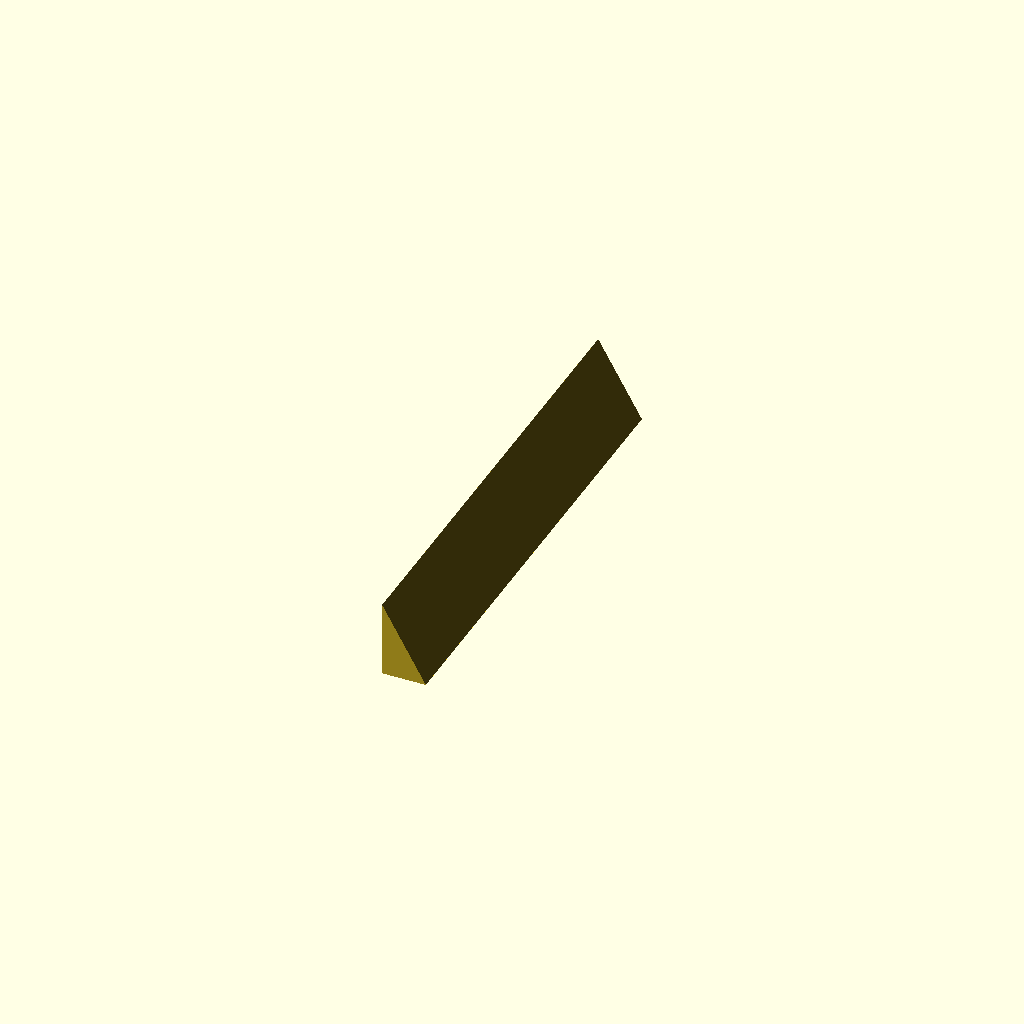
Cell 1: the model at its default parameters.
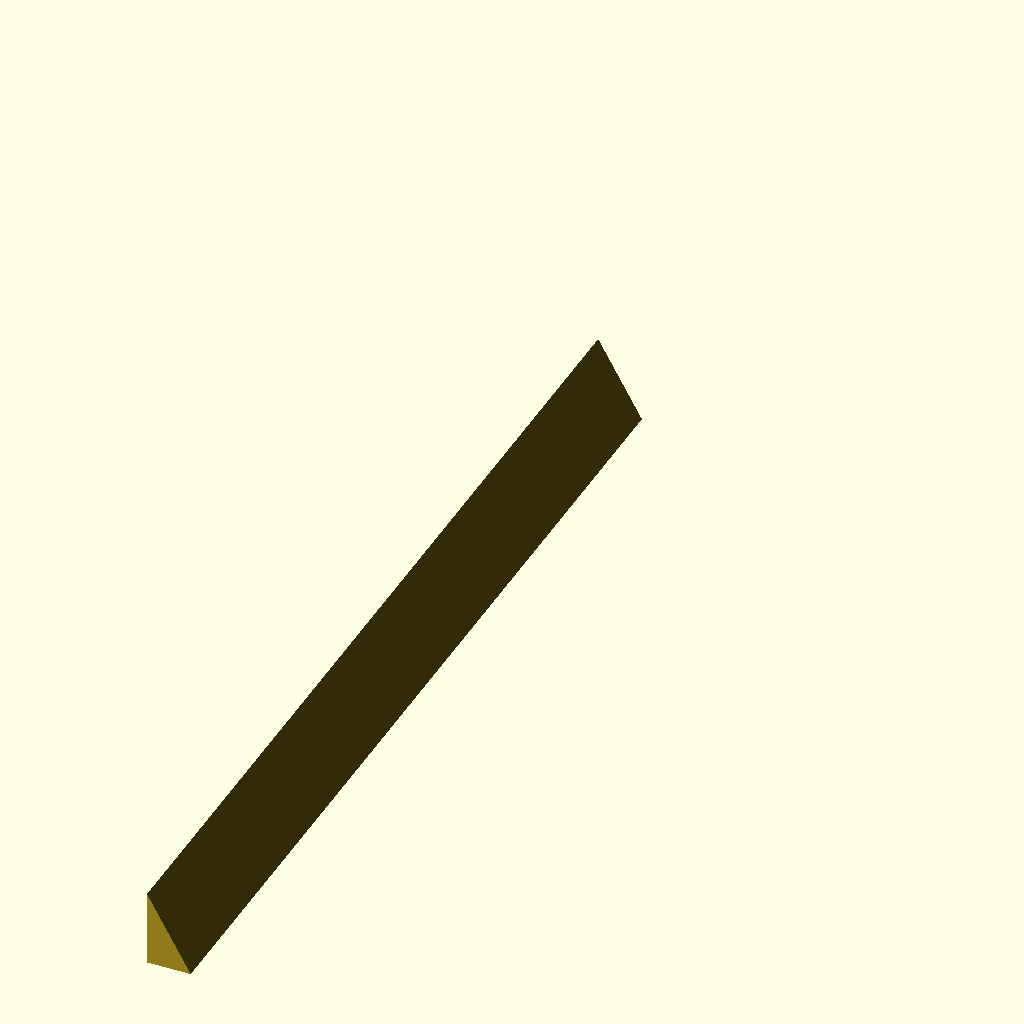
Cell 2: panel_width = 506 (everything else at default).
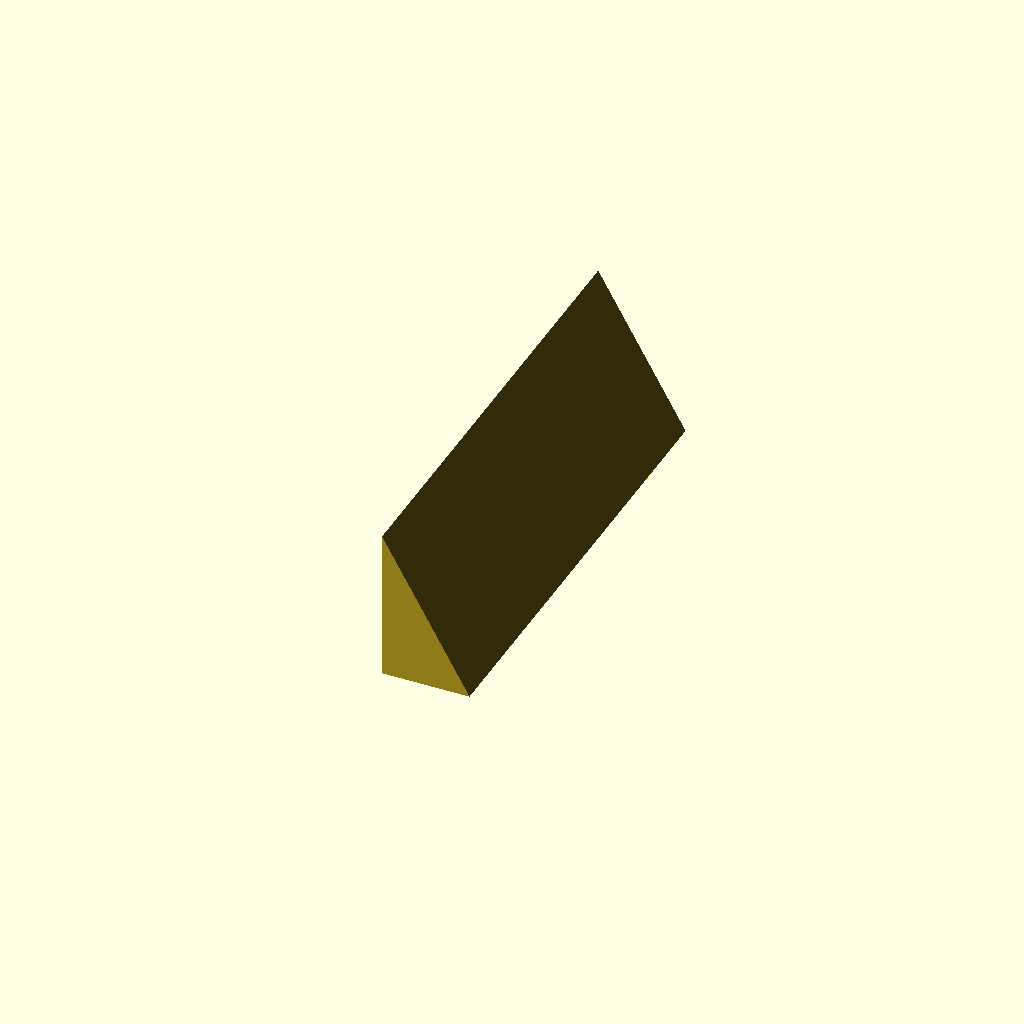
Cell 3 — wedge_height set to 76, the other parameters unchanged.
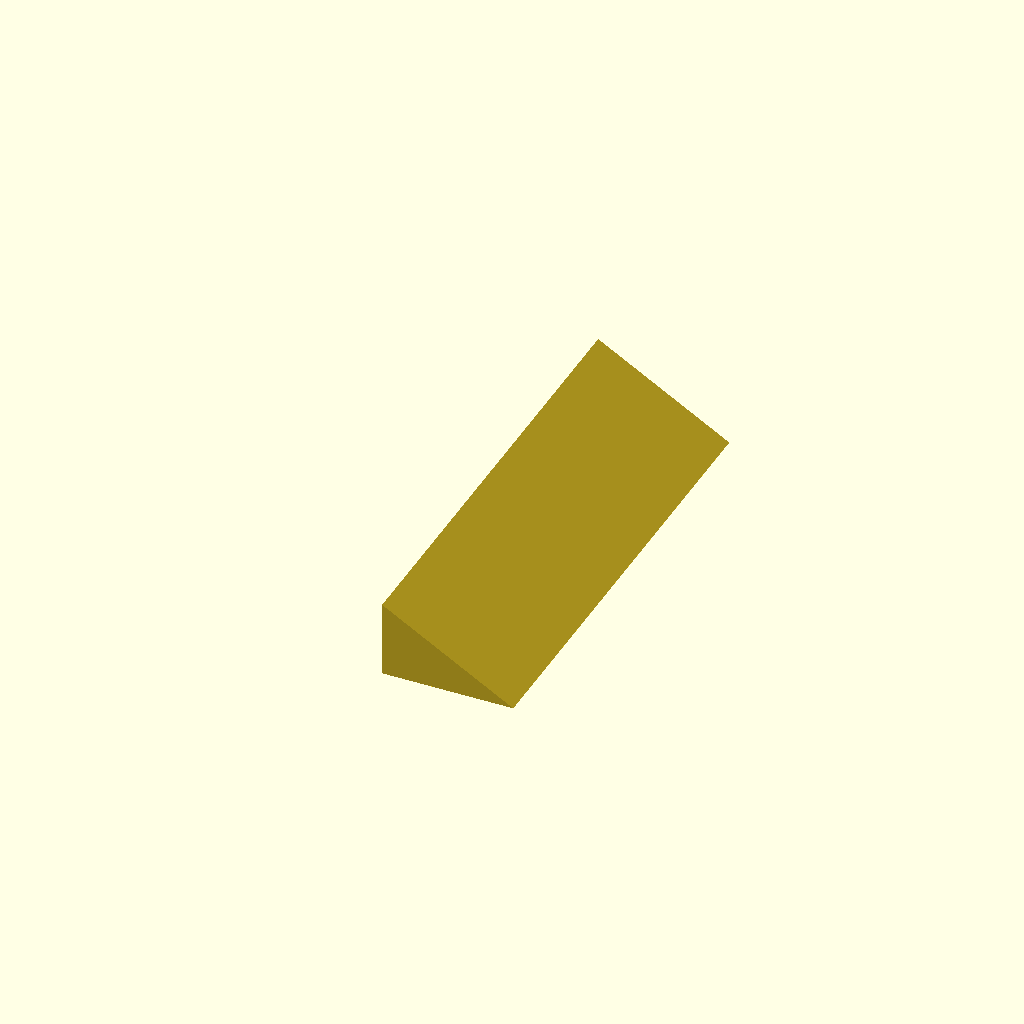
Cell 4 — wedge_angle set to 60, the other parameters unchanged.
All cells are drawn from one camera (rotation 55°, 0°, 25°, orthographic, colour scheme Cornfield), so only the parameter changes between them.
The OpenSCAD source (Console10_front_insert.scad):
// =============================================================================
// CONSOLE10 — Front Insert  v3.0  (parametric remodel of NASA_Insert_Front.stl)
//
// Triangular-prism wedge that sits ON TOP of the bottom panel, at the FRONT,
// spanning BETWEEN the cheeks. 30 deg face (matches the front slant). Print
// standalone and glue, or merge into the bottom part.
//
// (Original STL face was ~28.5 deg; this uses the design-correct 30 deg.)
// =============================================================================

panel_width  = 253;       // 10" mini-rack width (= bottom/top width)
cheek_thick  = 10;        // cheek thickness
span_clear   = 0.4;       // total fit clearance between the cheeks
span_width   = panel_width - 2*cheek_thick - span_clear;   // ~232.6 (fits between cheeks)

wedge_height = 38;        // vertical leg, mm
wedge_angle  = 30;        // face angle from vertical, deg
wedge_depth  = wedge_height * tan(wedge_angle);            // 21.94 at 30 deg

echo(str("front insert  span(X)=", span_width, "  depth(Y)=", wedge_depth,
         "  height(Z)=", wedge_height, "  angle=", wedge_angle));

// Cross-section in X-Z (depth x height); extruded along the span.
module front_insert() {
    rotate([90, 0, 0])
        linear_extrude(height = span_width)
            polygon([[0, 0], [wedge_depth, 0], [0, wedge_height]]);
}

front_insert();
Parameter table extracted from the source (name, type, default, range or options):
panel_width: number, default 253
cheek_thick: number, default 10
span_clear: number, default 0.4
wedge_height: number, default 38
wedge_angle: number, default 30
